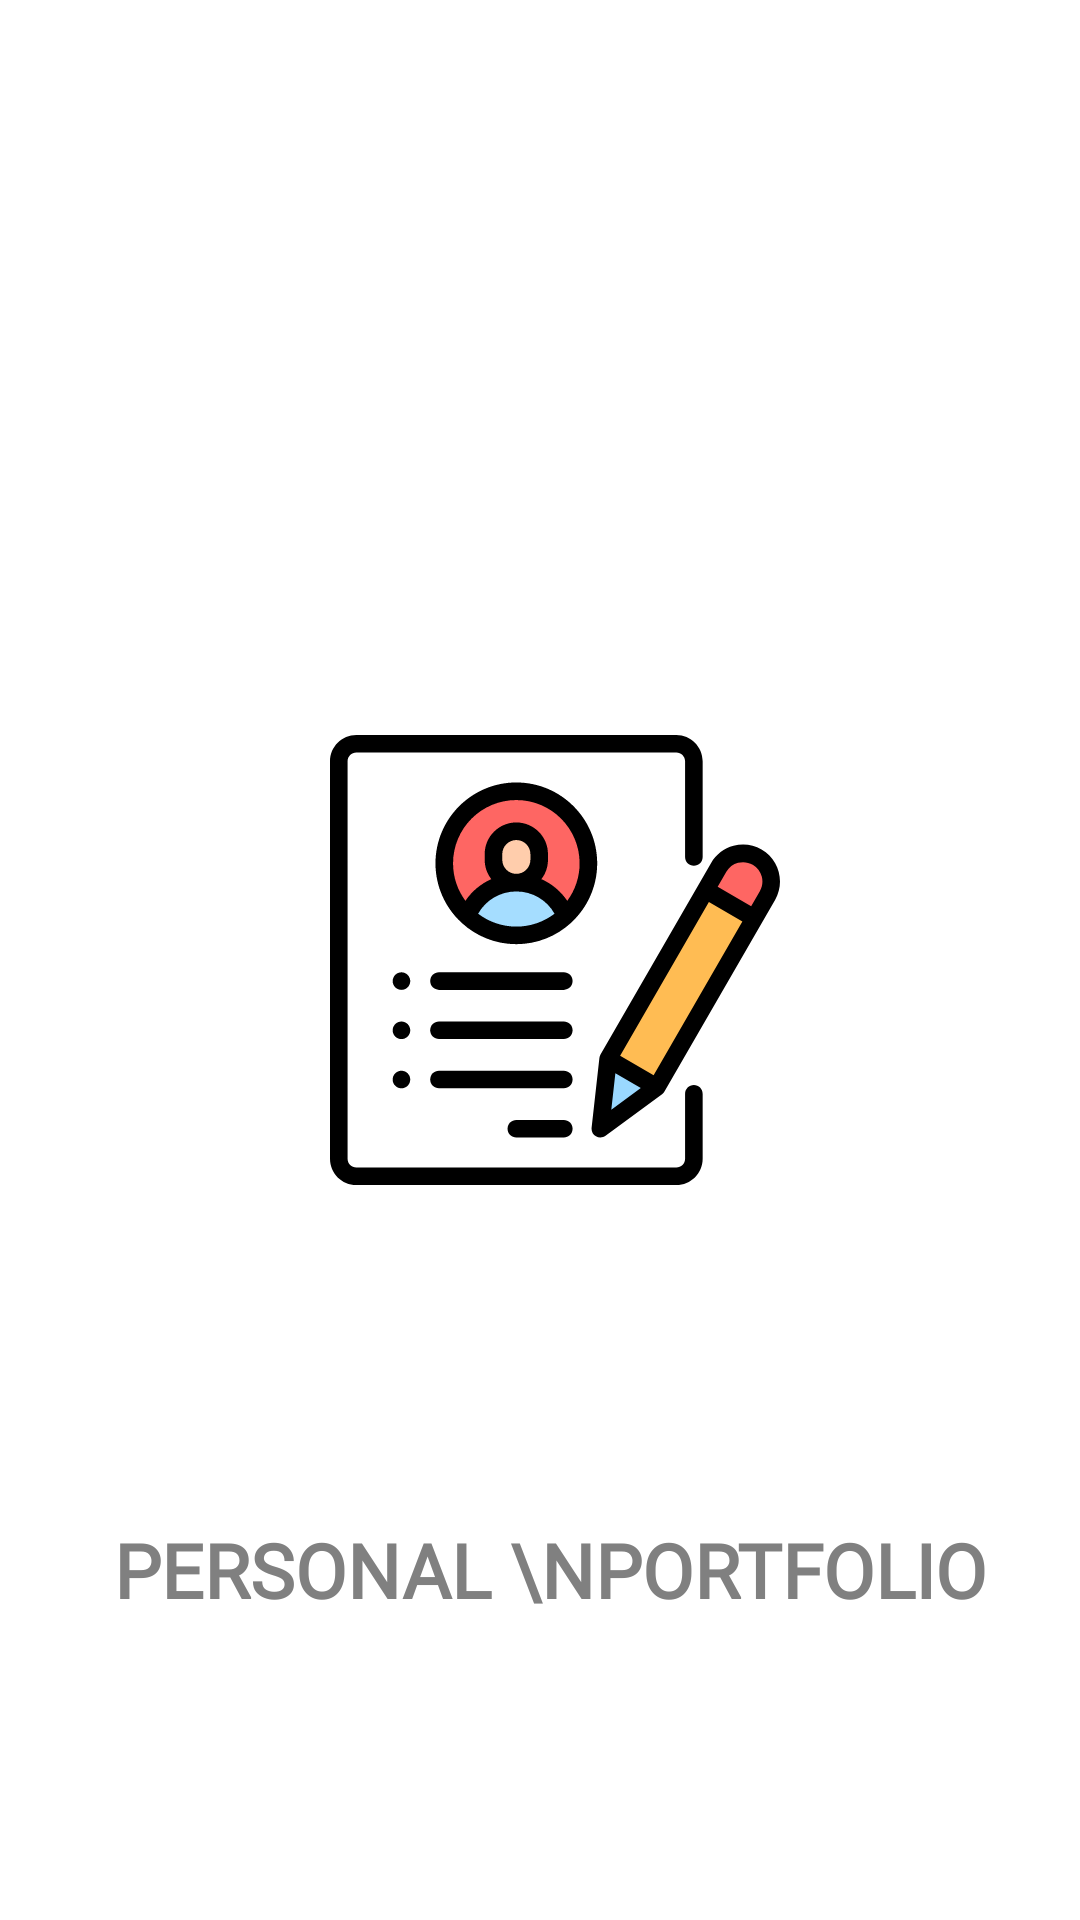

The Android layout XML behind this screen, and the referenced resources:
<!-- AndroidManifest.xml: application theme AppTheme -->
<!-- res/layout/activity_splash_screen.xml -->
<?xml version="1.0" encoding="utf-8"?>
<android.support.design.widget.CoordinatorLayout xmlns:android="http://schemas.android.com/apk/res/android"
    xmlns:app="http://schemas.android.com/apk/res-auto"
    xmlns:tools="http://schemas.android.com/tools"
    android:layout_width="match_parent"
    android:layout_height="match_parent"
    tools:context=".Utils.SplashScreen">

    <ImageView
        android:layout_width="150dp"
        android:layout_height="150dp"
        android:src="@drawable/ic_portfolio"
        android:layout_marginLeft="10dp"
        android:layout_gravity="center"/>

    <TextView
        android:id="@+id/splash_text"
        android:layout_width="match_parent"
        android:layout_height="wrap_content"
        android:layout_gravity="bottom"
        android:layout_marginBottom="100dp"
        android:fontFamily="@font/raleway"
        android:gravity="center"
        android:lineSpacingExtra="4dp"
        android:text=" Personal \nPortfolio"
        android:textAllCaps="true"
        android:textColor="@color/grey"
        android:textSize="25sp"
        android:textStyle="bold" />

</android.support.design.widget.CoordinatorLayout>
<!-- resources referenced by this layout -->
<resources>
  <color name="grey">#808080</color>
  <!-- drawable ic_portfolio: vector/xml drawable (drawable, 5433 chars, omitted) -->
  <style name="AppTheme" parent="Theme.MaterialComponents.Light.NoActionBar">
          
          <item name="colorPrimary">@color/colorPrimary</item>
          <item name="colorPrimaryDark">@color/colorPrimaryDark</item>
          <item name="colorAccent">@color/colorAccent</item>
          <item name="android:windowTranslucentStatus">true</item>
          <item name="android:windowTranslucentNavigation">true</item>
          <item name="spinBars">true</item>
          <item name="drawerArrowStyle">@style/DrawerHamburgerStyle</item>
      </style>
  <color name="colorPrimary">#E11F3577</color>
  <color name="colorPrimaryDark">#E11F3577</color>
  <color name="colorAccent">#541BD8</color>
  <style name="DrawerHamburgerStyle" parent="@style/Widget.AppCompat.DrawerArrowToggle">
          <item name="spinBars">true</item>
          <item name="color">@android:color/black</item>
      </style>
</resources>
